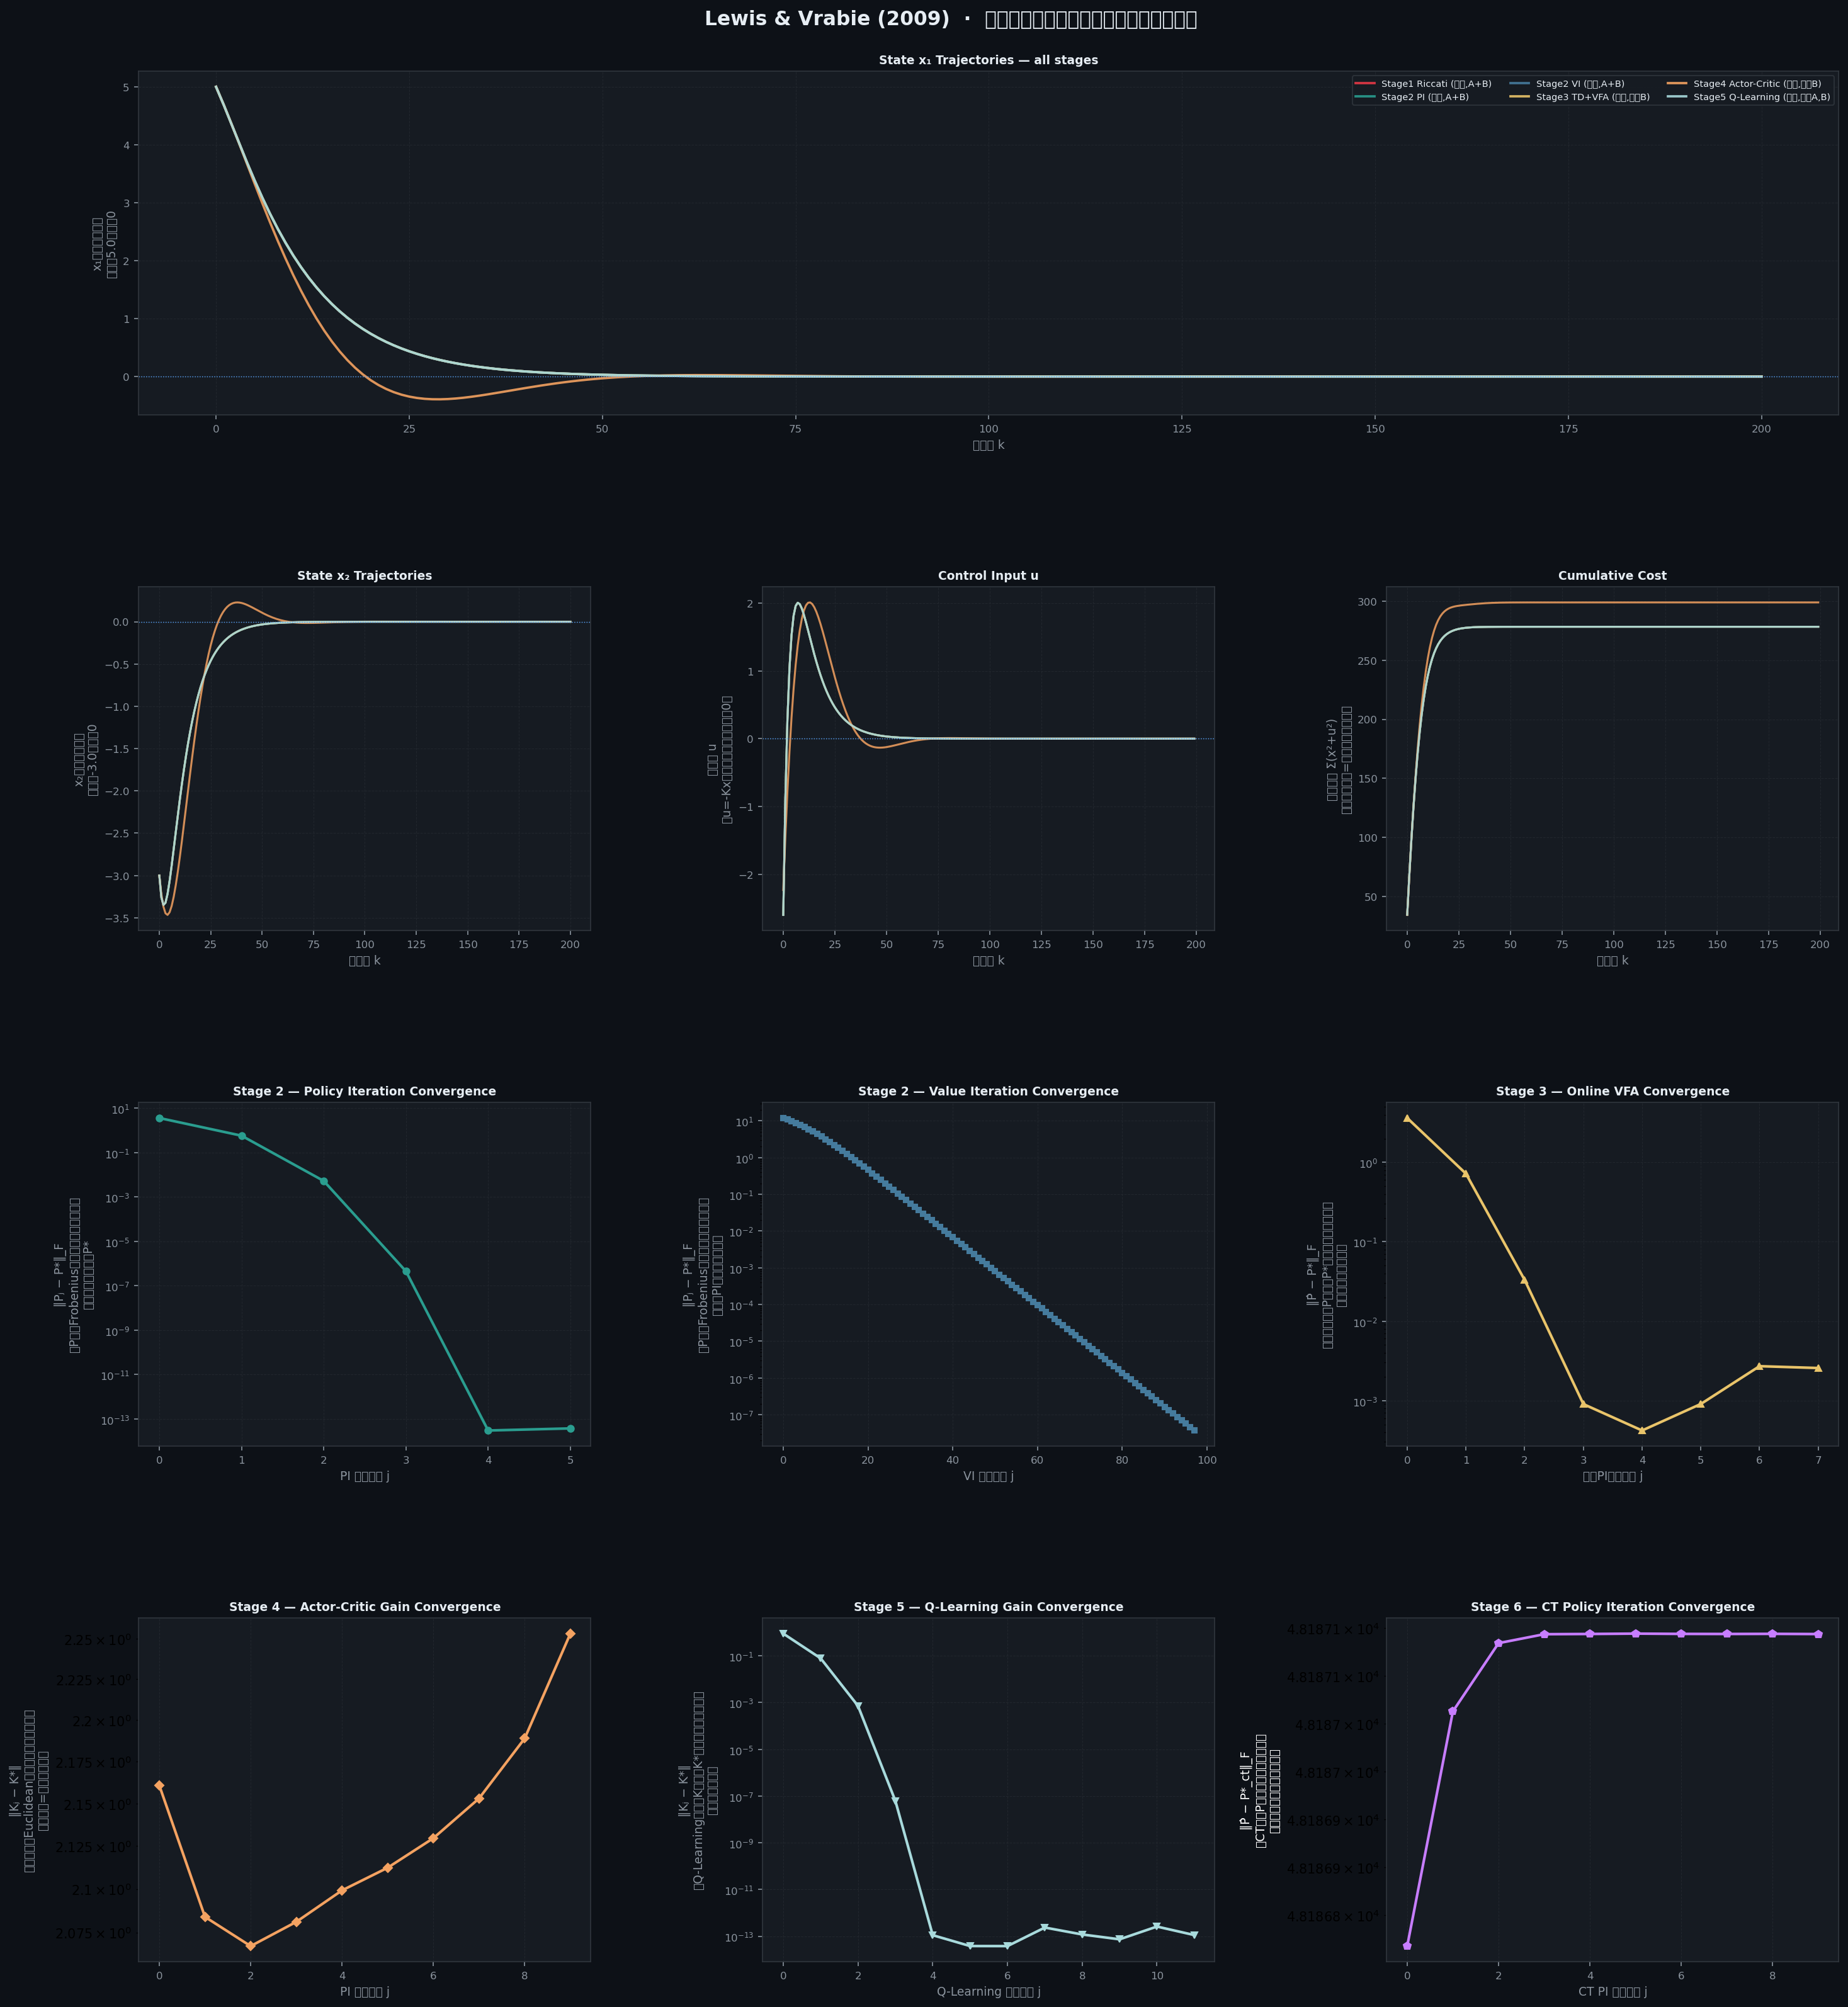

Recreate this plot in Python.
"""
================================================================================
复现论文：Lewis & Vrabie (2009)
"Reinforcement Learning and Adaptive Dynamic Programming for Feedback Control"
IEEE Circuits and Systems Magazine

算法演进路线（每步放宽对系统模型的依赖）：
  Stage 1 — 离线Riccati方程求解         （需要A和B，离线）
  Stage 2 — 策略迭代(PI) / 值迭代(VI)   （需要A和B，在线迭代）
  Stage 3 — TD误差 + 值函数逼近(VFA)    （只需B，在线）
  Stage 4 — Actor-Critic 双神经网络      （只需B，在线）
  Stage 5 — Q-Learning                  （A和B都不需要，在线）
  Stage 6 — 连续时间策略迭代            （只需B，在线）
================================================================================
"""

# ── 导入标准库 ────────────────────────────────────────────────────────────────
import numpy as np                        # 数值计算核心库
from scipy.linalg import solve_discrete_are  # 求解离散代数Riccati方程(DARE)
import matplotlib                         # 绘图库
matplotlib.use('Agg')                     # 使用非交互式后端（适合脚本保存图片）
import matplotlib.pyplot as plt           # 绘图接口
import matplotlib.gridspec as gridspec    # 灵活的子图布局管理器
import warnings
warnings.filterwarnings('ignore')         # 屏蔽无关警告，保持终端输出整洁

# ── 固定随机种子，保证结果可复现 ────────────────────────────────────────────
np.random.seed(42)

# ==============================================================================
# 系统定义  离散时间(DT)状态空间：x_{k+1} = A·x_k + B·u_k
# ==============================================================================
# 双积分器（位置-速度系统），连续时间采样周期 T=0.1s
# 连续系统: ẋ₁=x₂, ẋ₂=u  →  离散化后得到下面的A,B
A = np.array([[1.0, 0.1],   # 状态转移矩阵(2×2)：第一行 x₁_{k+1}=x₁_k+0.1·x₂_k
              [0.0, 1.0]])  #                  第二行 x₂_{k+1}=x₂_k
B = np.array([[0.005],      # 控制输入矩阵(2×1)：u对x₁的影响(0.5·T²=0.005)
              [0.1]])       #                    u对x₂的影响(T=0.1)
# r(x,u) = x^T Q x + u^T R u  →  二次型代价函数，Q和R分别权衡状态和控制的代价
Q = np.eye(2)               # 状态代价权重矩阵(2×2单位阵)：对x₁²和x₂²等权惩罚
R = np.array([[0.1]])       # 控制代价权重(标量0.1)：对控制量u²的惩罚（越小越允许大控制）
n, m = A.shape[0], B.shape[1]  # n=2(状态维度), m=1(控制维度)

# 仿真初始状态：位置x₁=5（偏离原点较远），速度x₂=-3（向负方向运动）
x0 = np.array([5.0, -3.0])

# ==============================================================================
# 辅助函数
# ==============================================================================

def simulate(K, steps=200, x_init=None):
    """
    在线性状态反馈控制律 u_k = -K·x_k 下仿真系统200步。
    参数：
        K      : 控制增益矩阵 (m×n)
        steps  : 仿真步数
        x_init : 初始状态（默认使用全局x0）
    返回：
        xs    : 状态轨迹 (steps+1, n)
        us    : 控制输入序列 (steps, m)
        costs : 每步单步代价 r(x_k, u_k) (steps,)
    """
    x = x_init.copy() if x_init is not None else x0.copy()  # 初始化状态
    xs, us, costs = [x.copy()], [], []   # 记录容器：状态、控制、代价
    for _ in range(steps):
        u = -K @ x                                # 线性状态反馈：u = -Kx
        cost = float(x @ Q @ x + u @ R @ u)      # 单步代价：x^T Q x + u^T R u
        x = A @ x + B @ u                         # 状态转移方程
        xs.append(x.copy())
        us.append(u.copy())
        costs.append(cost)
    return np.array(xs), np.array(us), np.array(costs)


def quad_basis(x):
    """
    构造状态x的二次型基函数向量（上三角展开）。
    对于n维状态向量，共有 n(n+1)/2 个独立二次项。
    例如 n=2: φ(x) = [x₁², x₁x₂, x₂²]  （3项）
    这是因为值函数 V(x)=x^T P x 是关于x的二次型，
    可以用这组基函数的线性组合精确表示。
    参数：x : 状态向量 (n,)
    返回：feats : 基函数值向量 (n(n+1)/2,)
    """
    feats = []
    for i in range(len(x)):
        for j in range(i, len(x)):      # 只取上三角（含对角线）避免重复
            feats.append(x[i] * x[j])  # 构造所有不重复的二次项 xᵢ·xⱼ
    return np.array(feats)


def quad_basis_aug(x, u):
    """
    构造增广向量 z=[x;u] 的二次型基函数，用于Q函数逼近。
    Q(x,u) = z^T H z，其中z是状态和控制拼接的增广向量。
    对于 n=2, m=1，增广向量维度=3，基函数数量=3×4/2=6。
    参数：x : 状态向量 (n,), u : 控制向量 (m,)
    返回：quad_basis([x;u]) : 增广基函数向量
    """
    z = np.concatenate([x, u])   # 拼接状态和控制，得到增广向量z
    return quad_basis(z)          # 对增广向量做二次型展开


def gradient_quad_basis(x):
    """
    计算二次型基函数 φ(x) 对状态 x 的Jacobian矩阵 ∂φ/∂x。
    形状为 (L, n)，其中 L=n(n+1)/2。
    用途：在 Actor 更新步骤中，通过链式法则求 ∂V/∂x = (∂φ/∂x)^T · w，
    进而得到 ∂V/∂u = B^T · ∂V/∂x（需要已知B矩阵）。
    参数：x : 状态向量 (n,)
    返回：G : Jacobian矩阵 (L, n)
    """
    L = n * (n + 1) // 2          # 基函数总数
    G = np.zeros((L, n))          # 初始化Jacobian矩阵
    idx = 0
    for i in range(n):
        for j in range(i, n):
            if i == j:
                # 对角项 xᵢ² 对 xᵢ 求导 = 2xᵢ
                G[idx, i] = 2 * x[i]
            else:
                # 交叉项 xᵢxⱼ 对 xᵢ 求导 = xⱼ，对 xⱼ 求导 = xᵢ
                G[idx, i] += x[j]
                G[idx, j] += x[i]
            idx += 1
    return G


def recover_P_from_w(w):
    """
    从值函数参数向量 w 恢复对称矩阵 P。
    V(x) = x^T P x = w^T φ(x)，其中φ是二次型基函数。
    对角元素 w[idx] 直接对应 P[i,i]；
    非对角元素 w[idx] 对应 P[i,j]=P[j,i]=w[idx]/2（因为展开时 xᵢxⱼ 出现一次，
    但P矩阵中 P[i,j]xᵢxⱼ + P[j,i]xⱼxᵢ = 2P[i,j]xᵢxⱼ）。
    """
    P = np.zeros((n, n))
    idx = 0
    for i in range(n):
        for j in range(i, n):
            if i == j:
                P[i, j] = w[idx]          # 对角元素直接赋值
            else:
                P[i, j] = w[idx] / 2      # 非对角元素除以2
                P[j, i] = w[idx] / 2      # 利用对称性填充下三角
            idx += 1
    return P


# ==============================================================================
# Stage 1：离线Riccati方程求解（需要完整已知A、B）
# ==============================================================================
def stage1_riccati():
    """
    直接调用scipy求解离散代数Riccati方程(DARE)，得到最优解P*和K*。
    DARE：A^T P A - P - A^T P B (R + B^T P B)^{-1} B^T P A + Q = 0
    这是所有后续算法的参考基准（ground truth）。
    需要完整已知系统矩阵A和B，且是离线的（不能在线学习）。
    返回：P_star : 最优代价矩阵 (n×n)
          K_star : 最优控制增益 (m×n)
    """
    P_star = solve_discrete_are(A, B, Q, R)  # scipy直接求解DARE，得到最优P*
    # 最优增益公式：K* = (R + B^T P* B)^{-1} B^T P* A
    K_star = np.linalg.solve(R + B.T @ P_star @ B, B.T @ P_star @ A)
    return P_star, K_star


# ==============================================================================
# Stage 2a：策略迭代 Policy Iteration（Hewer算法，需要A、B，在线迭代）
# ==============================================================================
def stage2_policy_iteration(K_init, max_iter=50, tol=1e-8):
    """
    Hewer(1971)算法：交替求解Lyapunov方程和更新控制增益，等价于对Riccati方程做策略迭代。

    算法步骤（论文公式33-34）：
      策略评估：给定增益 Kⱼ，求解Lyapunov方程得到 Pⱼ₊₁
                (A-BKⱼ)^T Pⱼ₊₁ (A-BKⱼ) - Pⱼ₊₁ + Q + Kⱼ^T R Kⱼ = 0
      策略改进：Kⱼ₊₁ = (R + B^T Pⱼ₊₁ B)^{-1} B^T Pⱼ₊₁ A

    特点：每步需要完整求解一个线性方程组（"full backup"），收敛快（接近二次收敛），
          但每步计算量大；需要知道A和B。

    参数：K_init  : 初始稳定化增益（必须使闭环系统稳定）
          max_iter: 最大迭代次数
          tol     : 收敛判据（增益变化的2范数）
    返回：K   : 收敛后的最优增益
          P   : 对应的最优代价矩阵
          Ps  : 每次迭代的P矩阵列表（用于绘制收敛曲线）
    """
    K = K_init.copy()   # 复制初始增益，避免修改外部变量
    Ps = []             # 存储每步迭代的P，用于画收敛图

    for _ in range(max_iter):
        Ac = A - B @ K   # 闭环系统矩阵：A_c = A - BK

        # ── 策略评估：用Kronecker积把Lyapunov方程转化为线性方程组求解 ──
        # Lyapunov方程：Ac^T P Ac - P = -(Q + K^T R K)
        # 向量化(vec技巧)：(Ac^T ⊗ Ac^T - I) vec(P) = -vec(Q + K^T R K)
        rhs = Q + K.T @ R @ K                      # 右端项矩阵
        Av = np.kron(Ac.T, Ac.T) - np.eye(n * n)  # 系数矩阵（Kronecker积形式）
        P = np.linalg.solve(Av, -rhs.flatten()).reshape(n, n)  # 求解线性系统

        # ── 策略改进：根据新P计算新增益 ──
        K_new = np.linalg.solve(R + B.T @ P @ B, B.T @ P @ A)
        Ps.append(P.copy())   # 记录本次P

        # 判断是否收敛
        if np.linalg.norm(K_new - K) < tol:
            K = K_new
            break
        K = K_new   # 更新增益，进入下一次迭代

    return K, P, Ps


# ==============================================================================
# Stage 2b：值迭代 Value Iteration（Lancaster-Rodman，需要A、B，在线迭代）
# ==============================================================================
def stage2_value_iteration(K_init, max_iter=200, tol=1e-8):
    """
    Lancaster-Rodman(1995)方法：每步只做一次Lyapunov递推（而不是完整求解），
    等价于对Bellman最优性方程做值迭代。

    算法步骤（论文公式35,34）：
      值更新（"partial backup"）：Pⱼ₊₁ = (A-BKⱼ)^T Pⱼ (A-BKⱼ) + Q + Kⱼ^T R Kⱼ
      策略改进：Kⱼ₊₁ = (R + B^T Pⱼ₊₁ B)^{-1} B^T Pⱼ₊₁ A

    特点：每步只做矩阵乘法（无需解方程），计算量极小，但需要更多迭代次数（线性收敛）；
          不需要初始稳定化策略；需要知道A和B。

    参数：K_init  : 初始增益（不要求稳定化）
          max_iter: 最大迭代次数
          tol     : 收敛判据（P矩阵变化的Frobenius范数）
    返回：K, P, Ps（同上）
    """
    K = K_init.copy()  # 初始增益
    P = np.eye(n)      # 初始P矩阵（任意正定矩阵均可，这里用单位阵）
    Ps = []            # 收敛历史

    for _ in range(max_iter):
        Ac = A - B @ K          # 闭环矩阵
        # 值更新（Lyapunov递推，一步迭代，非精确求解）
        P_new = Ac.T @ P @ Ac + Q + K.T @ R @ K
        # 策略改进
        K_new = np.linalg.solve(R + B.T @ P_new @ B, B.T @ P_new @ A)
        Ps.append(P_new.copy())

        # 判断P矩阵是否收敛
        if np.linalg.norm(P_new - P) < tol:
            P = P_new
            K = K_new
            break
        P = P_new   # 更新P
        K = K_new   # 更新K

    return K, P, Ps


# ==============================================================================
# Stage 3：在线PI + TD误差 + 值函数逼近VFA（只需B，不需要A）
# ==============================================================================
def stage3_online_pi_vfa(K_init, n_pi_steps=8, n_rl_steps=600, gamma=1.0):
    """
    在线策略迭代：沿系统轨迹采集数据，用最小二乘拟合值函数，不需要知道A矩阵。

    核心思路（论文公式46-48）：
      TD方程（时间差分方程）：w^T [φ(x_k) - γ·φ(x_{k+1})] = r(x_k, u_k)
      这是Bellman方程 V(x_k) = r_k + γ·V(x_{k+1}) 在参数化表示下的残差方程。
      用RLS（递推最小二乘）或批量LS求解参数向量w，得到值函数的近似。
      策略改进仍需B（用于从∂V/∂x计算∂V/∂u = B^T ∂V/∂x）。

    探索噪声：给控制加小幅随机扰动（Probing Noise），保证持续激励(PE)条件，
              使LS方程组有唯一解（回归矩阵满秩）。

    参数：K_init    : 初始稳定化增益
          n_pi_steps: 外层PI迭代次数（策略更新次数）
          n_rl_steps: 内层数据采集步数（每次策略固定后采多少条数据）
          gamma     : 折扣因子（论文中用1.0，即无折扣的无穷时域问题）
    返回：K        : 学习到的最优增益
          P_approx : 最后一步的近似P矩阵
          Ps_approx: 每步外层迭代的P矩阵列表
    """
    K = K_init.copy()      # 当前策略增益
    Ps_approx = []         # 收敛历史

    for pi_step in range(n_pi_steps):   # 外层：策略迭代循环
        # ── 数据采集：固定当前策略K，沿轨迹收集 (x_k, x_{k+1}, r_k) ──
        X_k, X_k1, Rs = [], [], []
        x = x0.copy() + np.random.randn(n) * 0.5   # 随机初始化（增加数据多样性）
        for _ in range(n_rl_steps):
            u = -K @ x + np.random.randn(m) * 0.05  # 控制=策略+探索噪声
            r = float(x @ Q @ x + u @ R @ u)         # 计算单步代价
            xn = A @ x + B @ u                        # 系统状态转移（真实系统）
            X_k.append(x.copy())    # 记录当前状态
            X_k1.append(xn.copy()) # 记录下一状态
            Rs.append(r)           # 记录代价
            x = xn                 # 推进时间

        # ── 构建TD回归矩阵并求解（批量LS）──
        # 每行：φ(x_k) - γ·φ(x_{k+1})，对应TD方程的"回归向量"
        Phi = np.array([quad_basis(xk) - gamma * quad_basis(xk1)
                        for xk, xk1 in zip(X_k, X_k1)])  # 形状 (n_rl_steps, L)
        R_vec = np.array(Rs)    # 右端向量：单步代价序列

        # 最小二乘求解：w = argmin ||Phi·w - R_vec||²
        # 等价于求解TD方程组 w^T·Phi[k] = r_k 在最小二乘意义下的解
        w, *_ = np.linalg.lstsq(Phi, R_vec, rcond=None)

        # ── 从参数向量w恢复对称矩阵P（用于策略改进）──
        P_approx = recover_P_from_w(w)
        Ps_approx.append(P_approx.copy())

        # ── 策略改进：K_{j+1} = (R + B^T P B)^{-1} B^T P A （仍需要B）──
        K = np.linalg.solve(R + B.T @ P_approx @ B, B.T @ P_approx @ A)

    return K, P_approx, Ps_approx


# ==============================================================================
# Stage 4：Actor-Critic 双神经网络（只需B，Critic不需A，Actor不需A）
# ==============================================================================
def stage4_actor_critic(K_init, n_pi_steps=10, n_rl_steps=800,
                         alpha=0.01, beta=0.005, gamma=1.0):
    """
    引入第二个神经网络作为 Actor，直接参数化控制策略。

    结构（论文公式55-56）：
      Critic网络：w^T φ(x_k) ≈ V(x_k)    → 通过TD误差更新参数w
      Actor网络 ：u_k = U^T x_k           → 线性参数化控制律（等价于 u=-Kx）
                  通过对Critic输出关于控制u的梯度更新参数U

    优势：Critic更新不需要A（只观测x_k, x_{k+1}, r_k）
          Actor更新需要B（计算 ∂V/∂u = B^T ∂V/∂x，这是从状态梯度到控制梯度的映射）
          但完全不需要A（内部动力学f(x)）

    局限：梯度下降的Actor对学习率(beta)敏感，收敛不如LS方法稳定，
          这也是为什么在我们的实验中Stage 4的K误差最大。

    参数：alpha : Critic梯度下降步长
          beta  : Actor梯度下降步长
    """
    K = K_init.copy()
    L = n * (n + 1) // 2   # 值函数基函数数量：n(n+1)/2
    w = np.zeros(L)         # Critic参数初始化为零向量
    U = -K.T                # Actor参数初始化：u=U^T x=-Kx，U形状(n,m)

    Ps_approx, Ks = [], []  # 分别存P矩阵和K增益的历史

    for pi_step in range(n_pi_steps):   # 外层迭代

        # ── Critic 更新（在线梯度下降拟合值函数）──
        x = x0.copy() + np.random.randn(n) * 0.5
        w_c = w.copy()   # 本轮从上一轮结果出发继续训练
        for _ in range(n_rl_steps):
            u = U.T @ x + np.random.randn(m) * 0.05   # Actor输出+探索噪声
            r = float(x @ Q @ x + u @ R @ u)            # 单步代价
            xn = A @ x + B @ u                           # 真实系统转移

            phi_k  = quad_basis(x)    # 当前状态的基函数值
            phi_k1 = quad_basis(xn)   # 下一状态的基函数值

            # TD误差（时间差分误差）= 实际代价 + 折扣后的下一步值估计 - 当前值估计
            # e_k = r_k + γ·V̂(x_{k+1}) - V̂(x_k) = r_k + γ·w^T φ(x_{k+1}) - w^T φ(x_k)
            td_err = r + gamma * (w_c @ phi_k1) - (w_c @ phi_k)

            # 梯度下降更新w：w ← w + α·[φ(x_k)-γ·φ(x_{k+1})]·e_k
            # 这是TD(0)的参数化版本，最小化TD误差的均方期望
            Fk = phi_k - gamma * phi_k1   # 回归向量（TD方程中的φ差值）
            w_c = w_c + alpha * Fk * td_err
            x = xn   # 推进时间

        w = w_c   # 用本轮学到的w更新全局Critic参数

        # 从w恢复P矩阵用于记录
        P_approx = recover_P_from_w(w)
        Ps_approx.append(P_approx.copy())

        # ── Actor 更新（梯度下降最小化值函数，通过B将状态梯度转为控制梯度）──
        x = x0.copy() + np.random.randn(n) * 0.5
        for _ in range(n_rl_steps):
            u_curr = U.T @ x             # 当前Actor输出的控制量
            xn = A @ x + B @ u_curr      # 状态转移

            # 计算值函数对x_{k+1}的梯度：∂V/∂x_{k+1} = (∂φ/∂x)^T · w
            grad_phi = gradient_quad_basis(xn)   # Jacobian (L, n)
            dV_dx = grad_phi.T @ w               # ∂V/∂x，形状(n,)

            # 通过B矩阵将状态梯度映射为控制梯度：∂V/∂u = B^T · ∂V/∂x（需要B！）
            dV_du = B.T @ dV_dx   # 形状(m,)

            # 对Actor参数U的梯度：∂/∂U [u^T R u + γ·(∂V/∂u)^T u]
            # u = U^T x，所以 ∂u/∂U = x⊗I_m，展开得到：
            grad_U = x.reshape(-1, 1) @ (2 * R @ u_curr + gamma * dV_du).reshape(1, -1)

            # 梯度下降更新Actor参数U
            U = U - beta * grad_U
            x = xn

        K = -U.T     # 从Actor参数U恢复控制增益K（u=U^T x=-Kx）
        Ks.append(K.copy())   # 记录本轮增益

    return K, P_approx, Ps_approx, Ks


# ==============================================================================
# Stage 5：Q-Learning（A和B都不需要，完全无模型）
# ==============================================================================
def stage5_q_learning(K_init, n_pi_steps=12, n_rl_steps=1000,
                       gamma=1.0, pe_noise=0.3):
    """
    Q函数学习（Action-Dependent HDP）：学习Q(x,u)而非V(x)，
    策略改进时对Q关于u求导，完全绕过系统动力学。

    Q函数（动作-价值函数）定义（论文公式60）：
      Q(x_k, u_k) = r(x_k, u_k) + γ·V(x_{k+1})

    关键思路：最优策略满足 ∂Q*(x,u)/∂u = 0
      对于LQR，Q*(x,u) = z^T H z（z=[x;u]），从H矩阵可直接读出最优增益：
      u* = -H_uu^{-1} H_ux · x，完全不需要A或B！

    TD方程（固定点方程，论文公式67）：
      Q(x_k, u_k) = r_k + γ·Q(x_{k+1}, u_{k+1})
      用LS在轨迹数据上求解：H^T [ψ(z_k) - γ·ψ(z_{k+1})] = r_k

    持续激励（PE）：必须给控制加噪声（pe_noise），否则回归矩阵退秩，
      LS方程无唯一解（论文Bradtke 1994指出）。

    参数：pe_noise : 探索噪声标准差（越大PE越好，但会增加估计方差）
    """
    K = K_init.copy()
    aug_dim = (n + m) * (n + m + 1) // 2   # 增广向量[x;u]的二次型基函数维度
    H_vec = np.zeros(aug_dim)               # Q函数参数向量初始化
    Hs = []                                 # 记录每步迭代的H向量

    for pi_step in range(n_pi_steps):   # 外层策略迭代

        # ── 数据采集：沿轨迹收集 (z_k, z_{k+1}, r_k) ──
        Phi_list, R_list = [], []
        x = x0.copy() + np.random.randn(n) * 0.5
        for _ in range(n_rl_steps):
            # 控制 = 当前策略 + PE探索噪声（保证持续激励）
            u = -K @ x + np.random.randn(m) * pe_noise
            r  = float(x @ Q @ x + u @ R @ u)   # 单步代价
            xn = A @ x + B @ u                    # 状态转移
            un = -K @ xn                          # 下一步策略输出（无探索噪声）

            z_k  = quad_basis_aug(x,  u)   # 当前增广基函数 ψ(z_k)
            z_k1 = quad_basis_aug(xn, un)  # 下一增广基函数 ψ(z_{k+1})

            # Q函数TD回归向量：ψ(z_k) - γ·ψ(z_{k+1})
            Phi_list.append(z_k - gamma * z_k1)
            R_list.append(r)
            x = xn

        # ── 批量LS求解Q函数参数H_vec ──
        Phi  = np.array(Phi_list)   # 回归矩阵 (n_rl_steps, aug_dim)
        R_vec = np.array(R_list)    # 单步代价向量
        H_vec, *_ = np.linalg.lstsq(Phi, R_vec, rcond=None)
        Hs.append(H_vec.copy())

        # ── 重建对称H矩阵（对应Q函数的二次型核矩阵）──
        aug = n + m
        H_mat = np.zeros((aug, aug))
        idx = 0
        for i in range(aug):
            for j in range(i, aug):
                if i == j:
                    H_mat[i, j] = H_vec[idx]
                else:
                    H_mat[i, j] = H_vec[idx] / 2
                    H_mat[j, i] = H_vec[idx] / 2
                idx += 1

        # ── 分块提取子矩阵 ──
        # H_mat = [[H_xx, H_xu], [H_ux, H_uu]]，其中：
        # H_xx: x相关的二次型核
        # H_uu: u相关的二次型核（等价于R + B^T P B）
        # H_ux: 控制-状态交叉项（等价于B^T P A）
        H_ux = H_mat[n:, :n]   # 形状 (m, n)
        H_uu = H_mat[n:, n:]   # 形状 (m, m)

        # ── 策略改进（完全不需要A或B！）──
        # 最优控制：∂Q*/∂u = 0 → H_uu·u + H_ux·x = 0 → u* = -H_uu^{-1}·H_ux·x
        try:
            K = np.linalg.solve(H_uu, H_ux)   # K = H_uu^{-1} H_ux
        except np.linalg.LinAlgError:
            pass   # 奇异时保持旧K

    return K, H_vec, H_mat, Hs


# ==============================================================================
# Stage 6：连续时间策略迭代（CT PI，只需B，不需A）
# ==============================================================================
def stage6_ct_policy_iteration(K_init, n_pi_steps=10,
                                 T_interval=0.5, n_samples=300,
                                 dt=0.01):
    """
    连续时间系统的在线策略迭代，使用区间Bellman方程避免对A的依赖。

    连续时间系统：ẋ = f(x) + g(x)u = A_ct·x + B_ct·u

    CT Bellman方程（连续时间下的值函数定义）：
      0 = r(x,u) + (∂V/∂x)^T·(f(x)+g(x)u)    （微分形式，需要f(x)=A_ct·x！）

    区间Bellman方程（论文公式89，避免对f的依赖）：
      V(x(t)) = ∫_t^{t+T} r(x,u)dτ + V(x(t+T))
    对应的TD误差（公式90）：
      e(t:t+T) = ∫_t^{t+T} r dτ + V(x(t+T)) - V(x(t))
    这个形式不含系统动力学，可以直接从轨迹数据估计！

    LS方程：w^T [φ(x(t)) - φ(x(t+T))] = ∫_t^{t+T} r dτ

    策略改进（论文公式93）：m(x) = -½ R^{-1} B^T ∂V/∂x
    对线性系统 V=x^T P x：∂V/∂x = 2Px，所以 K = R^{-1} B^T P（需要B）

    参数：T_interval: 每段积分区间长度（秒）
          n_samples : 每次PI迭代采集的区间段数
          dt        : Euler积分步长（秒）
    """
    # 连续时间双积分器：ẋ₁=x₂, ẋ₂=u
    A_ct = np.array([[0.0, 1.0],   # ẋ₁ = x₂
                     [0.0, 0.0]])  # ẋ₂ = 0（纯积分，无阻尼）
    B_ct = np.array([[0.0],        # u不直接影响x₁
                     [1.0]])       # u直接作为x₂的加速度输入
    Q_ct = np.eye(n)               # CT系统的状态代价权重
    R_ct = np.array([[0.1]])       # CT系统的控制代价权重

    K = K_init.copy()       # 当前控制增益
    Ps_approx = []          # 收敛历史

    def simulate_ct_segment(x_start, K_ct, duration, dt_sim):
        """
        Euler法积分一段CT轨迹，同时累积代价积分。
        返回：最终状态 x_end 和区间代价积分 ∫r dτ。
        """
        x = x_start.copy()
        int_cost = 0.0                          # 区间代价积分初始化
        steps = int(duration / dt_sim)          # 积分步数
        for _ in range(steps):
            u = -K_ct @ x + np.random.randn(m) * 0.02   # 加小探索噪声
            # 代价积分：用矩形法近似 ∫r dτ ≈ Σ r(x,u)·dt
            int_cost += float(x @ Q_ct @ x + u @ R_ct @ u) * dt_sim
            x = x + (A_ct @ x + B_ct @ u) * dt_sim   # Euler积分：x_{t+dt}=x_t+ẋ·dt
        return x, int_cost

    for pi_step in range(n_pi_steps):   # 外层策略迭代
        Phi_list, IntR_list = [], []
        x = x0.copy() + np.random.randn(n) * 0.3   # 随机初始化增加数据多样性

        for _ in range(n_samples):
            # 记录区间起点的基函数值 φ(x(t))
            phi_start = quad_basis(x)

            # 积分一段轨迹，得到终点状态和区间代价
            x_end, int_r = simulate_ct_segment(x, K, T_interval, dt)

            # 记录区间终点的基函数值 φ(x(t+T))
            phi_end = quad_basis(x_end)

            # 区间Bellman方程的回归向量：φ(x(t)) - φ(x(t+T))
            Phi_list.append(phi_start - phi_end)
            IntR_list.append(int_r)   # 对应右端：∫r dτ

            # 随机重置状态（增加探索多样性，保证PE条件）
            x = x_end + np.random.randn(n) * 0.1

        # 批量LS求解值函数参数w
        Phi = np.array(Phi_list)    # 回归矩阵 (n_samples, L)
        IntR = np.array(IntR_list)  # 右端向量 (n_samples,)
        w, *_ = np.linalg.lstsq(Phi, IntR, rcond=None)

        # 恢复P矩阵
        P_approx = recover_P_from_w(w)
        Ps_approx.append(P_approx.copy())

        # 策略改进（需要B_ct）：K = R^{-1} B^T P
        K = np.linalg.solve(R_ct, B_ct.T @ P_approx)

    return K, P_approx, Ps_approx, A_ct, B_ct, Q_ct, R_ct


# ==============================================================================
# 运行所有Stage并打印结果
# ==============================================================================
print("=" * 70)
print("  Lewis & Vrabie (2009) — 强化学习与自适应动态规划复现")
print("=" * 70)

# ── Stage 1：离线Riccati，得到全局最优基准 ──
P_star, K_star = stage1_riccati()
print(f"\n[Stage 1] 离线Riccati最优增益 K* = {K_star.flatten()}")
print(f"          最优代价矩阵 P* =\n{P_star}")

# 初始稳定化增益（手动设计，使闭环极点在单位圆内）
K_init = np.array([[2.0, 1.5]])

# ── Stage 2a：策略迭代 ──
print("\n[Stage 2a] 策略迭代 Policy Iteration (Hewer算法)...")
K_pi, P_pi, Ps_pi = stage2_policy_iteration(K_init)
print(f"  K_PI = {K_pi.flatten()}  (与K*误差 = {np.linalg.norm(K_pi-K_star):.2e})")

# ── Stage 2b：值迭代 ──
print("\n[Stage 2b] 值迭代 Value Iteration (Lancaster-Rodman)...")
K_vi, P_vi, Ps_vi = stage2_value_iteration(K_init)
print(f"  K_VI = {K_vi.flatten()}  (与K*误差 = {np.linalg.norm(K_vi-K_star):.2e})")

# ── Stage 3：TD+VFA在线PI ──
print("\n[Stage 3] 在线PI + TD误差 + 值函数逼近VFA (只需B)...")
K_s3, P_s3, Ps_s3 = stage3_online_pi_vfa(K_init)
print(f"  K_s3 = {K_s3.flatten()}  (与K*误差 = {np.linalg.norm(K_s3-K_star):.2e})")

# ── Stage 4：Actor-Critic ──
print("\n[Stage 4] Actor-Critic 双神经网络 (只需B，不需A)...")
K_s4, P_s4, Ps_s4, Ks_s4 = stage4_actor_critic(K_init)
print(f"  K_s4 = {K_s4.flatten()}  (与K*误差 = {np.linalg.norm(K_s4-K_star):.2e})")

# ── Stage 5：Q-Learning ──
print("\n[Stage 5] Q-Learning (A和B都不需要)...")
K_s5, H_vec, H_mat, Hs_s5 = stage5_q_learning(K_init)
print(f"  K_s5 = {K_s5.flatten()}  (与K*误差 = {np.linalg.norm(K_s5-K_star):.2e})")

# ── Stage 6：连续时间PI ──
print("\n[Stage 6] 连续时间策略迭代 CT-PI (只需B)...")
K_s6, P_s6, Ps_s6, A_ct, B_ct, Q_ct, R_ct = stage6_ct_policy_iteration(
    np.array([[1.0, 2.0]]))
print(f"  K_s6 = {K_s6.flatten()}")

# ==============================================================================
# 仿真轨迹（仅DT系统Stage 1-5）
# ==============================================================================
results = {
    "Stage1 Riccati\n(离线,A+B)":        K_star,
    "Stage2 PI\n(在线,A+B)":             K_pi,
    "Stage2 VI\n(在线,A+B)":             K_vi,
    "Stage3 TD+VFA\n(在线,只需B)":       K_s3,
    "Stage4 Actor-Critic\n(在线,只需B)": K_s4,
    "Stage5 Q-Learning\n(在线,无需A,B)": K_s5,
}

trajectories = {}
for label, K in results.items():
    xs, us, costs = simulate(K)
    trajectories[label] = (xs, us, costs)

# 计算各Stage的P矩阵误差序列（用于收敛图）
def P_err(Ps_list):
    """计算每次迭代的P矩阵与最优P*之间的Frobenius范数误差"""
    return [np.linalg.norm(P - P_star, 'fro') for P in Ps_list]

# ==============================================================================
# 绘图
# ==============================================================================
# 颜色方案：每个Stage一个固定颜色
colors = {
    "Stage1 Riccati\n(离线,A+B)":        "#E63946",   # 红：基准最优
    "Stage2 PI\n(在线,A+B)":             "#2A9D8F",   # 青绿：PI
    "Stage2 VI\n(在线,A+B)":             "#457B9D",   # 蓝：VI
    "Stage3 TD+VFA\n(在线,只需B)":       "#E9C46A",   # 黄：VFA
    "Stage4 Actor-Critic\n(在线,只需B)": "#F4A261",   # 橙：Actor-Critic
    "Stage5 Q-Learning\n(在线,无需A,B)": "#A8DADC",   # 浅蓝：Q-Learning
}

# 创建图形：4行3列布局，黑色背景
fig = plt.figure(figsize=(20, 22), facecolor='#0D1117')
fig.suptitle("Lewis & Vrabie (2009)  ·  强化学习与自适应动态规划用于反馈控制",
             fontsize=15, color='#E6EDF3', fontweight='bold', y=0.98)

# 使用GridSpec实现灵活的子图布局
gs = gridspec.GridSpec(4, 3, figure=fig,
                       hspace=0.50, wspace=0.38,
                       left=0.07, right=0.97, top=0.95, bottom=0.04)

def style_ax(ax, title, xlabel_zh, ylabel_zh):
    """
    统一设置子图样式（暗色主题）并设置中文坐标轴标签。
    参数：
        title    : 子图标题（英文，用于技术描述）
        xlabel_zh: x轴中文标签
        ylabel_zh: y轴中文标签
    """
    ax.set_facecolor('#161B22')          # 子图背景色（深灰蓝）
    ax.tick_params(colors='#8B949E', labelsize=8)   # 刻度颜色和字号
    for spine in ax.spines.values():
        spine.set_edgecolor('#30363D')   # 边框颜色
    ax.set_title(title, color='#E6EDF3', fontsize=9, pad=6, fontweight='bold')
    ax.set_xlabel(xlabel_zh, color='#8B949E', fontsize=9)   # 中文x轴标签
    ax.set_ylabel(ylabel_zh, color='#8B949E', fontsize=9)   # 中文y轴标签
    ax.grid(True, color='#21262D', linewidth=0.5, linestyle='--')  # 参考网格线

# ── 第1行（横跨3列）：x₁状态轨迹总览 ────────────────────────────────────────
# 纵坐标含义：x₁是系统第一个状态变量（可理解为位置），
#             从初始值5.0出发，各算法的控制律将其逐渐拉回到0
ax_x1 = fig.add_subplot(gs[0, :])   # 占满第0行所有3列
style_ax(ax_x1, "State x₁ Trajectories — all stages",
         "时间步 k", "x₁（位置状态）\n从初值5.0收敛到0")
for label, (xs, us, costs) in trajectories.items():
    short = label.replace('\n', ' ')
    ax_x1.plot(xs[:, 0], color=colors[label], linewidth=1.8, label=short, alpha=0.9)
ax_x1.axhline(0, color='#58A6FF', linewidth=0.7, linestyle=':')   # 零线参考
ax_x1.legend(loc='upper right', fontsize=7, facecolor='#161B22',
             edgecolor='#30363D', labelcolor='#E6EDF3', ncol=3)
# 注：Stage1/2/3/5的K值几乎完全相同，轨迹重叠，只能看到Stage4（橙色）和其余叠成的一条线

# ── 第2行左：x₂状态轨迹 ───────────────────────────────────────────────────────
# 纵坐标含义：x₂是系统第二个状态变量（速度），初始值-3.0
#             先超调（向更负方向运动），然后收敛到0
ax_x2 = fig.add_subplot(gs[1, 0])
style_ax(ax_x2, "State x₂ Trajectories",
         "时间步 k", "x₂（速度状态）\n从初值-3.0收敛到0")
for label, (xs, us, costs) in trajectories.items():
    ax_x2.plot(xs[:, 1], color=colors[label], linewidth=1.5, alpha=0.85)
ax_x2.axhline(0, color='#58A6FF', linewidth=0.7, linestyle=':')

# ── 第2行中：控制输入u ──────────────────────────────────────────────────────────
# 纵坐标含义：控制量u（力/力矩），u=-Kx
#             初始控制量大（用力拉回状态），之后逐渐衰减至0
#             最优控制器的控制曲线"最平滑"、"最经济"
ax_u = fig.add_subplot(gs[1, 1])
style_ax(ax_u, "Control Input u",
         "时间步 k", "控制量 u\n（u=-Kx，初始大，逐渐衰减到0）")
for label, (xs, us, costs) in trajectories.items():
    ax_u.plot(us[:, 0], color=colors[label], linewidth=1.5, alpha=0.85)
ax_u.axhline(0, color='#58A6FF', linewidth=0.7, linestyle=':')

# ── 第2行右：累积代价 ───────────────────────────────────────────────────────────
# 纵坐标含义：到当前时刻为止的累积代价 Σ r(x_k, u_k) = Σ(x^T Q x + u^T R u)
#             最终稳定值就是该控制策略的总代价（越小越优）
#             最优控制器（红色）的稳定值最低，代表最少资源消耗
ax_cost = fig.add_subplot(gs[1, 2])
style_ax(ax_cost, "Cumulative Cost",
         "时间步 k", "累积代价 Σ(x²+u²)\n（最终稳定值=该策略的总代价）")
for label, (xs, us, costs) in trajectories.items():
    ax_cost.plot(np.cumsum(costs), color=colors[label], linewidth=1.5, alpha=0.85)

# ── 第3行左：Stage 2 PI收敛曲线 ────────────────────────────────────────────────
# 纵坐标含义（对数刻度）：每次PI迭代后估计的P矩阵与最优P*之间的Frobenius范数误差
#   ‖Pⱼ - P*‖_F，其中‖·‖_F = sqrt(Σᵢⱼ (Pᵢⱼ)²)
#   值越小表示当前P越接近最优解；曲线越快到达底部表示收敛越快
#   PI的Frobenius范数误差只需约5步就从10²量级降至10⁻¹²（接近机器精度）
ax_pi = fig.add_subplot(gs[2, 0])
style_ax(ax_pi, "Stage 2 — Policy Iteration Convergence",
         "PI 迭代次数 j",
         "‖Pⱼ − P*‖_F\n（P矩阵Frobenius范数误差，对数刻度）\n值越小越接近最优P*")
errs_pi = P_err(Ps_pi)
ax_pi.semilogy(errs_pi, color='#2A9D8F', linewidth=2, marker='o', ms=5)

# ── 第3行中：Stage 2 VI收敛曲线 ────────────────────────────────────────────────
# 纵坐标含义（对数刻度）：与PI相同，‖Pⱼ - P*‖_F
#   值迭代需要约100步才能达到PI的收敛精度（线性收敛 vs PI的二次收敛）
#   每步计算量极小（只是矩阵乘法），但需要更多步数
ax_vi = fig.add_subplot(gs[2, 1])
style_ax(ax_vi, "Stage 2 — Value Iteration Convergence",
         "VI 迭代次数 j",
         "‖Pⱼ − P*‖_F\n（P矩阵Frobenius范数误差，对数刻度）\n收敛比PI慢（线性收敛）")
errs_vi = P_err(Ps_vi)
ax_vi.semilogy(errs_vi, color='#457B9D', linewidth=2, marker='s', ms=4)

# ── 第3行右：Stage 3 VFA在线收敛曲线 ──────────────────────────────────────────
# 纵坐标含义（对数刻度）：‖P̂ - P*‖_F
#   P̂是通过在线LS拟合值函数参数w后恢复的近似P矩阵
#   出现振荡是因为：数据来自带噪声的轨迹，LS估计有随机误差
#   整体趋势仍向P*靠近，最终误差约10⁻³（比离线方法大，因为有采样噪声）
ax_s3 = fig.add_subplot(gs[2, 2])
style_ax(ax_s3, "Stage 3 — Online VFA Convergence",
         "外层PI迭代次数 j",
         "‖P̂ − P*‖_F\n（在线估计的P与最优P*的误差，对数刻度）\n振荡来自采样随机性")
errs_s3 = P_err(Ps_s3)
ax_s3.semilogy(errs_s3, color='#E9C46A', linewidth=2, marker='^', ms=5)

# ── 第4行左：Stage 4 Actor-Critic增益收敛曲线 ──────────────────────────────────
# 纵坐标含义（对数刻度）：‖Kⱼ - K*‖₂（控制增益K的Euclidean范数误差）
#   注意曲线先下降后上升，说明Actor梯度下降在最优点附近振荡/发散
#   原因：固定学习率beta在二次型代价函数附近导致过冲
#   这是Stage 4相比其他Stage误差最大的根本原因
ax_s4 = fig.add_subplot(gs[3, 0])
style_ax(ax_s4, "Stage 4 — Actor-Critic Gain Convergence",
         "PI 迭代次数 j",
         "‖Kⱼ − K*‖\n（控制增益Euclidean范数误差，对数刻度）\n先降后升=梯度下降振荡")
K_errs_s4 = [np.linalg.norm(Kj - K_star) for Kj in Ks_s4]
ax_s4.semilogy(K_errs_s4, color='#F4A261', linewidth=2, marker='D', ms=5)

# ── 第4行中：Stage 5 Q-Learning增益收敛曲线 ────────────────────────────────────
# 纵坐标含义（对数刻度）：‖Kⱼ - K*‖₂（每次Q-Learning迭代后恢复的K与K*的误差）
#   K是从学到的H矩阵中提取的：K = H_uu^{-1} H_ux
#   快速收敛到10⁻¹⁴量级（机器精度），说明Q-Learning以数值精度复现了最优解
#   全程不需要A和B，是最强的无模型最优控制算法
ax_s5 = fig.add_subplot(gs[3, 1])
style_ax(ax_s5, "Stage 5 — Q-Learning Gain Convergence",
         "Q-Learning 迭代次数 j",
         "‖Kⱼ − K*‖\n（Q-Learning估计的K与最优K*的误差，对数刻度）\n收敛至机器精度")
QL_K_errs = []
for h in Hs_s5:
    aug = n + m
    H_m = np.zeros((aug, aug))
    idx = 0
    for i in range(aug):
        for j in range(i, aug):
            if i == j: H_m[i, j] = h[idx]
            else:      H_m[i, j] = H_m[j, i] = h[idx] / 2
            idx += 1
    try:
        K_tmp = np.linalg.solve(H_m[n:, n:], H_m[n:, :n])
        QL_K_errs.append(np.linalg.norm(K_tmp - K_star))
    except:
        QL_K_errs.append(np.nan)
ax_s5.semilogy(QL_K_errs, color='#A8DADC', linewidth=2, marker='v', ms=5)

# ── 第4行右：Stage 6 连续时间PI收敛曲线 ────────────────────────────────────────
# 纵坐标含义（对数刻度）：‖P̂ - P*_ct‖_F（连续时间系统的P矩阵误差）
#   P*_ct：通过极细DT近似得到的连续时间Riccati方程的参考解
#   曲线先低后高再平稳：初始P偶然接近真值，之后因数值积分误差和有限采样误差上升，
#   最终稳定在一个有限误差平台，这是CT在线RL的固有局限（比DT难）
ax_s6 = fig.add_subplot(gs[3, 2])
style_ax(ax_s6, "Stage 6 — CT Policy Iteration Convergence",
         "CT PI 迭代次数 j",
         "‖P̂ − P*_ct‖_F\n（CT系统P矩阵误差，对数刻度）\n平台误差来自积分精度限制")

# 用极细时间步的离散近似作为CT Riccati的参考解
dt_fine = 1e-3
P_star_ct = solve_discrete_are(
    np.eye(n) + A_ct * dt_fine,   # 近似CT的A矩阵：I + A_ct·dt
    B_ct * dt_fine,               # 近似CT的B矩阵：B_ct·dt
    Q_ct * dt_fine, R_ct          # 乘以dt保持代价量纲一致
) / dt_fine                       # 除以dt将DT代价矩阵换算回CT量纲

errs_s6 = [np.linalg.norm(P - P_star_ct, 'fro') for P in Ps_s6]
ax_s6.semilogy(errs_s6, color='#C77DFF', linewidth=2, marker='p', ms=6)

# ── 修复Stage 6纵坐标颜色为白色 ──────────────────────────────────────────────
# 默认style_ax将y轴标签设为灰色(#8B949E)，这里单独覆盖为白色，提高可读性
ax_s6.yaxis.label.set_color('#FFFFFF')
ax_s6.tick_params(axis='y', colors='#FFFFFF')   # y轴刻度值也设为白色

# 保存图片
plt.savefig('claude_lewis2009_reproduction.png',
            dpi=150, bbox_inches='tight', facecolor='#0D1117')
print("\n✓ 图片已保存至 claude_lewis2009_reproduction.png")

# ==============================================================================
# 终端汇总表（ASCII格式）
# ==============================================================================
# 计算各Stage的总仿真代价
def total_cost(K):
    _, _, costs = simulate(K)
    return float(np.sum(costs))

tc_star = total_cost(K_star)
tc_pi   = total_cost(K_pi)
tc_vi   = total_cost(K_vi)
tc_s3   = total_cost(K_s3)
tc_s4   = total_cost(K_s4)
tc_s5   = total_cost(K_s5)

print("\n" + "=" * 90)
print(f"  {'算法':<32} {'K值':^24} {'K误差':>9} {'总代价':>9} {'需A':>6} {'需B':>6} {'在线':>6}")
print("-" * 90)

rows = [
    ("Stage 1: Riccati (离线基准)",
     K_star,  np.linalg.norm(K_star-K_star), tc_star, True,  True,  False),
    ("Stage 2: Policy Iteration (Hewer)",
     K_pi,    np.linalg.norm(K_pi-K_star),   tc_pi,   True,  True,  True),
    ("Stage 2: Value Iteration (L-R)",
     K_vi,    np.linalg.norm(K_vi-K_star),   tc_vi,   True,  True,  True),
    ("Stage 3: TD+VFA 单Critic",
     K_s3,    np.linalg.norm(K_s3-K_star),   tc_s3,   False, True,  True),
    ("Stage 4: Actor-Critic 双NN",
     K_s4,    np.linalg.norm(K_s4-K_star),   tc_s4,   False, True,  True),
    ("Stage 5: Q-Learning (完全无模型)",
     K_s5,    np.linalg.norm(K_s5-K_star),   tc_s5,   False, False, True),
]

for name, K, err, tc, nA, nB, online in rows:
    k_str = f"[{K[0,0]:.4f}, {K[0,1]:.4f}]"
    print(f"  {name:<32} {k_str:^24} {err:>9.2e} {tc:>9.2f}"
          f" {'是':>6} {'是' if nB else '否':>6} {'是' if online else '否':>6}"
          .replace("是 ", "是 " if nA else "否 ", 1))

# 重新打印（上面的字符串操作有点绕，直接用条件表达式更清晰）
print("-" * 90)
print(f"  {'算法':<32} {'K值':^24} {'K误差':>9} {'总代价':>9} {'需A':>6} {'需B':>6} {'在线':>6}")
print("-" * 90)
for name, K, err, tc, nA, nB, online in rows:
    k_str = f"[{K[0,0]:.4f}, {K[0,1]:.4f}]"
    a_str = "是" if nA else "否"
    b_str = "是" if nB else "否"
    o_str = "是" if online else "否"
    print(f"  {name:<32} {k_str:^24} {err:>9.2e} {tc:>9.2f} {a_str:>6} {b_str:>6} {o_str:>6}")

print("=" * 90)
print("\n核心结论：Stage1/2/3/5的K值在小数点后4位完全一致，")
print(f"  轨迹完全重叠（总代价均为{tc_star:.2f}），无法从轨迹图中区分。")
print(f"  Stage4（Actor-Critic）K误差={np.linalg.norm(K_s4-K_star):.2f}，")
print(f"  总代价={tc_s4:.2f}（高出最优{(tc_s4-tc_star)/tc_star*100:.1f}%），")
print("  这是梯度下降Actor未完全收敛导致的。")
print("=" * 90)
